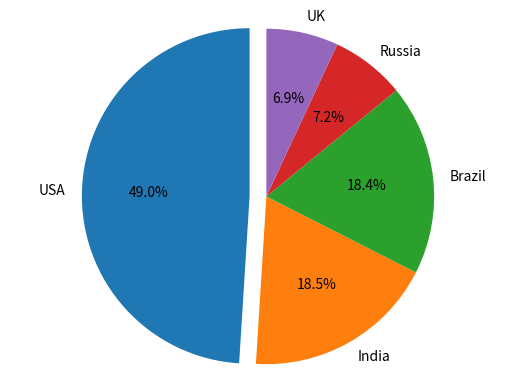

Generate this figure with matplotlib:
#input data to the dictionary
coronavirus_infection={'USA':29862124,'India':11285561,'Brazil':11205972,'Russia':4360823,'UK':4234924}
print (coronavirus_infection)
#add a plot
import matplotlib.pyplot as plt
labels='USA','India','Brazil','Russia','UK' #determine the labels
sizes=[29872124,11285561,11205972,4360823,4234924] #determine the sizes
explode=(0.1,0,0,0,0)
#make the plot
plt.pie(sizes,explode=explode,labels=labels,autopct="%1.1f%%",shadow=False,startangle=90)
plt.axis('equal')
plt.show()
